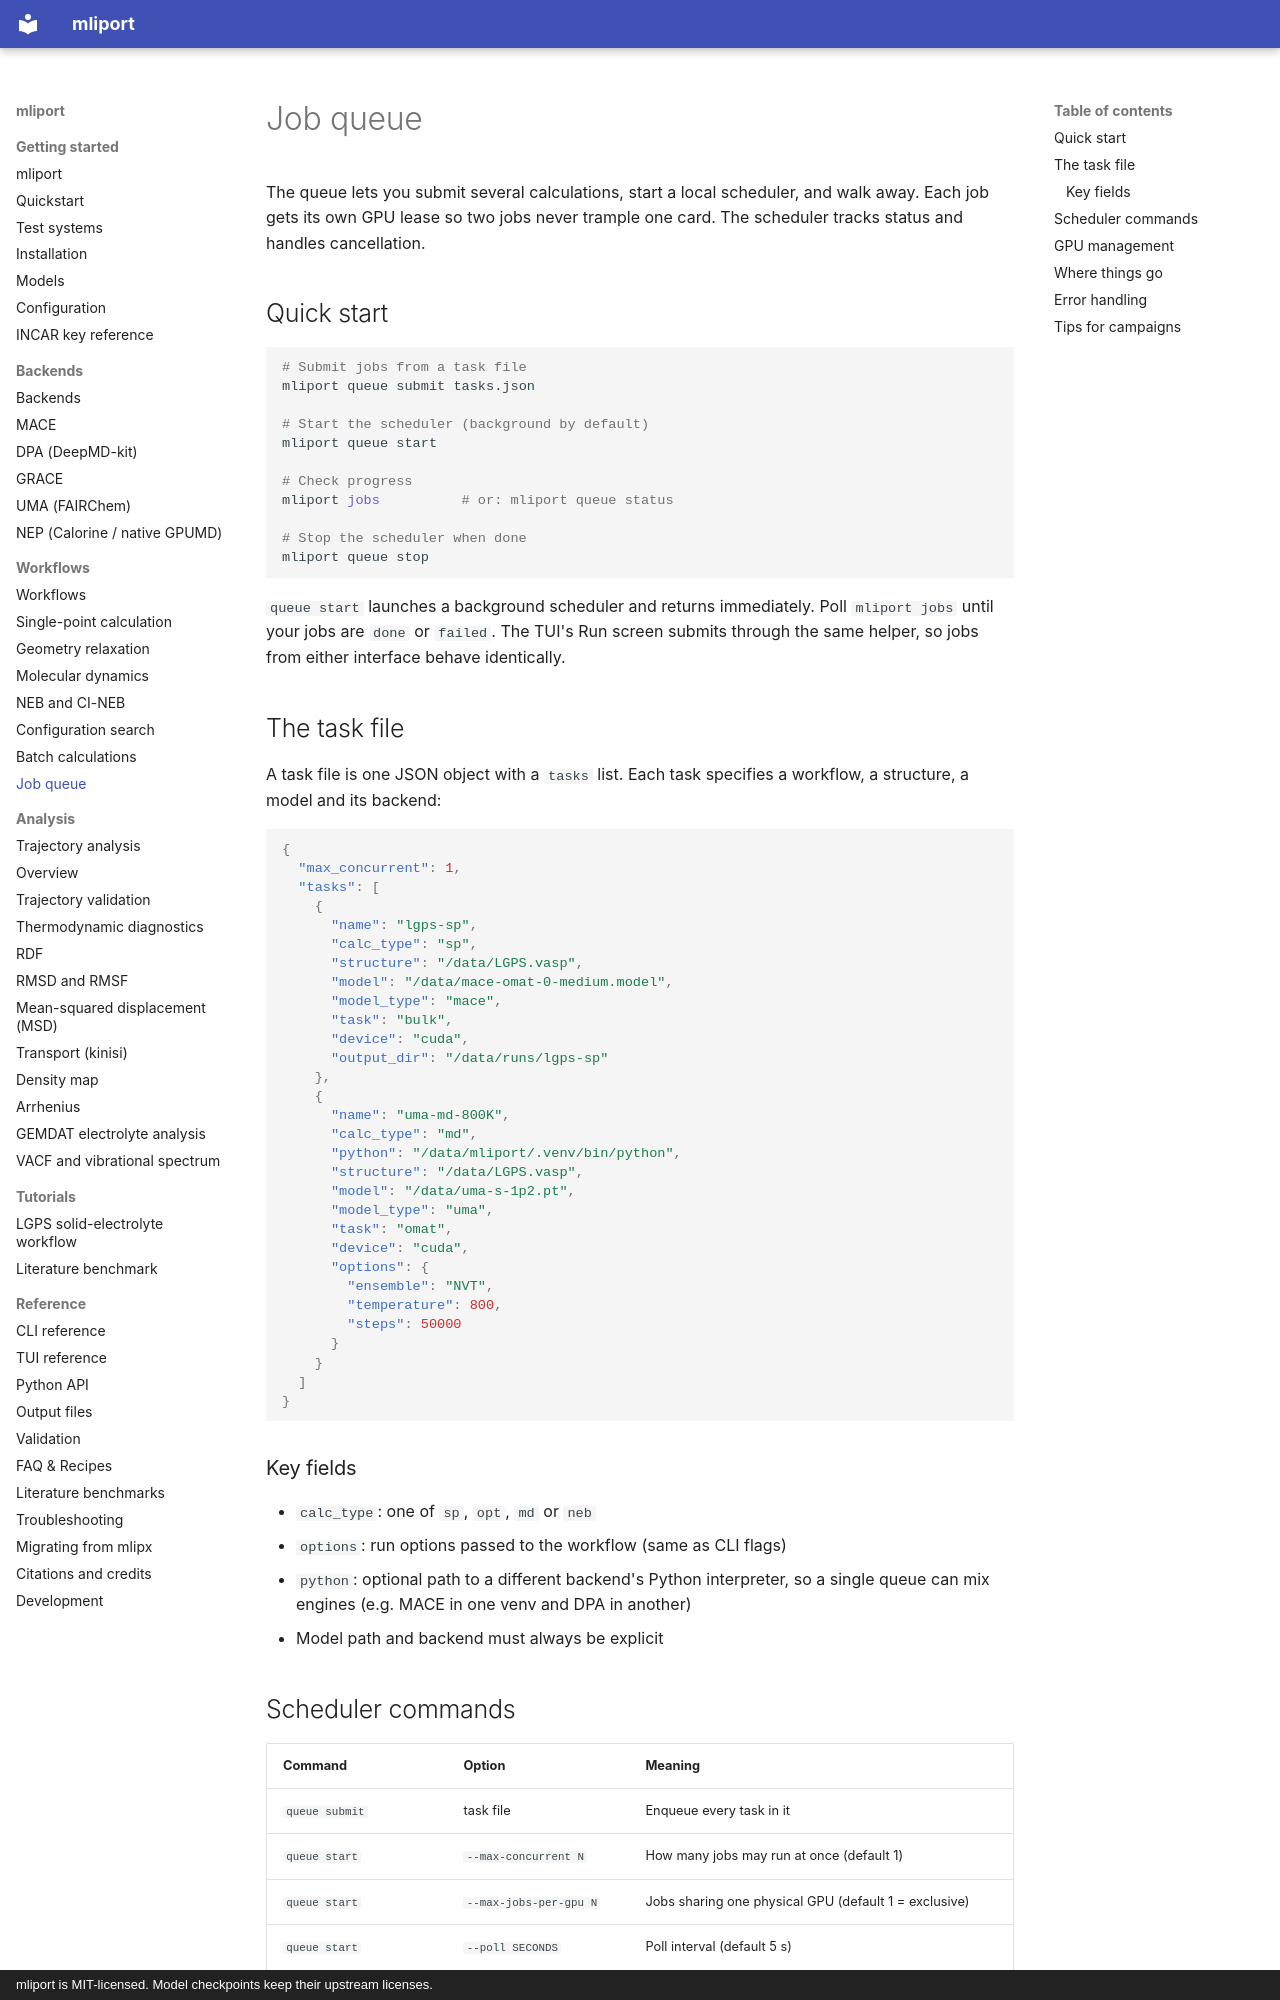

repository: hydrogen1222/mliport · page: workflows/queue/index.html · generator: mkdocs · copyright: mliport is MIT-licensed. Model checkpoints keep their upstream licenses.

# Job queue

The queue lets you submit several calculations, start a local scheduler, and
walk away. Each job gets its own GPU lease so two jobs never trample one
card. The scheduler tracks status and handles cancellation.

## Quick start

```bash
# Submit jobs from a task file
mliport queue submit tasks.json

# Start the scheduler (background by default)
mliport queue start

# Check progress
mliport jobs          # or: mliport queue status

# Stop the scheduler when done
mliport queue stop
```

`queue start` launches a background scheduler and returns immediately. Poll
`mliport jobs` until your jobs are `done` or `failed`. The TUI's Run screen
submits through the same helper, so jobs from either interface behave
identically.

## The task file

A task file is one JSON object with a `tasks` list. Each task specifies a
workflow, a structure, a model and its backend:

```json
{
  "max_concurrent": 1,
  "tasks": [
    {
      "name": "lgps-sp",
      "calc_type": "sp",
      "structure": "/data/LGPS.vasp",
      "model": "/data/mace-omat-0-medium.model",
      "model_type": "mace",
      "task": "bulk",
      "device": "cuda",
      "output_dir": "/data/runs/lgps-sp"
    },
    {
      "name": "uma-md-800K",
      "calc_type": "md",
      "python": "/data/mliport/.venv/bin/python",
      "structure": "/data/LGPS.vasp",
      "model": "/data/uma-s-1p2.pt",
      "model_type": "uma",
      "task": "omat",
      "device": "cuda",
      "options": {
        "ensemble": "NVT",
        "temperature": 800,
        "steps": 50000
      }
    }
  ]
}
```

### Key fields

- `calc_type`: one of `sp`, `opt`, `md` or `neb`
- `options`: run options passed to the workflow (same as CLI flags)
- `python`: optional path to a different backend's Python interpreter, so a
  single queue can mix engines (e.g. MACE in one venv and DPA in another)
- Model path and backend must always be explicit
